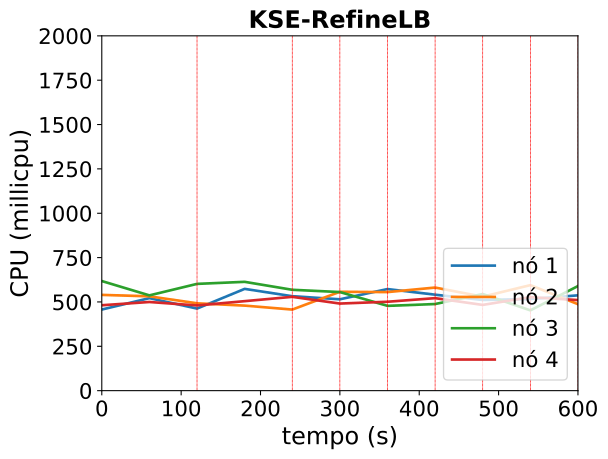

The data file committed next to this chart (first rows):
timestamp, ppgcc-m02_pod_amount, ppgcc-m02_memory, ppgcc-m02_cpu, ppgcc-m03_pod_amount, ppgcc-m03_memory, ppgcc-m03_cpu, ppgcc-m04_pod_amount, ppgcc-m04_memory, ppgcc-m04_cpu, ppgcc-m05_pod_amount, ppgcc-m05_memory, ppgcc-m05_cpu
0, 5, 1489712, 457145177, 5, 1509432, 539814516, 5, 1510696, 617850494, 5, 1489188, 481379048
60, 5, 1499100, 521502280, 5, 1530288, 531626688, 5, 1524160, 537033180, 5, 1476192, 499730173
120, 5, 1501872, 462681101, 5, 1480260, 492294563, 5, 1538680, 601797631, 5, 1522212, 480295082
180, 7, 1515688, 573701098, 5, 1493196, 479350596, 3, 1437172, 613390216, 5, 1545776, 504476496
240, 7, 1529160, 532322025, 5, 1461516, 457004724, 3, 1440604, 568567866, 5, 1506968, 528762410
300, 7, 1564344, 514995103, 6, 1608544, 557334468, 2, 1348468, 555794994, 5, 1475552, 490914370
360, 8, 1680132, 572612843, 5, 1533568, 555552008, 2, 1327216, 478018811, 5, 1476740, 501078726
420, 7, 1578888, 540911089, 4, 1472980, 581146794, 3, 1430044, 488212365, 6, 1536284, 521410774
480, 7, 1588788, 511137385, 3, 1454632, 529795386, 4, 1444696, 544607666, 6, 1522976, 483268704
540, 7, 1598424, 516413816, 3, 1445260, 594766720, 3, 1424896, 452624479, 7, 1562408, 527102943
600, 7, 1581924, 537246624, 2, 1351408, 487461449, 4, 1527592, 589504767, 7, 1566532, 510548902
